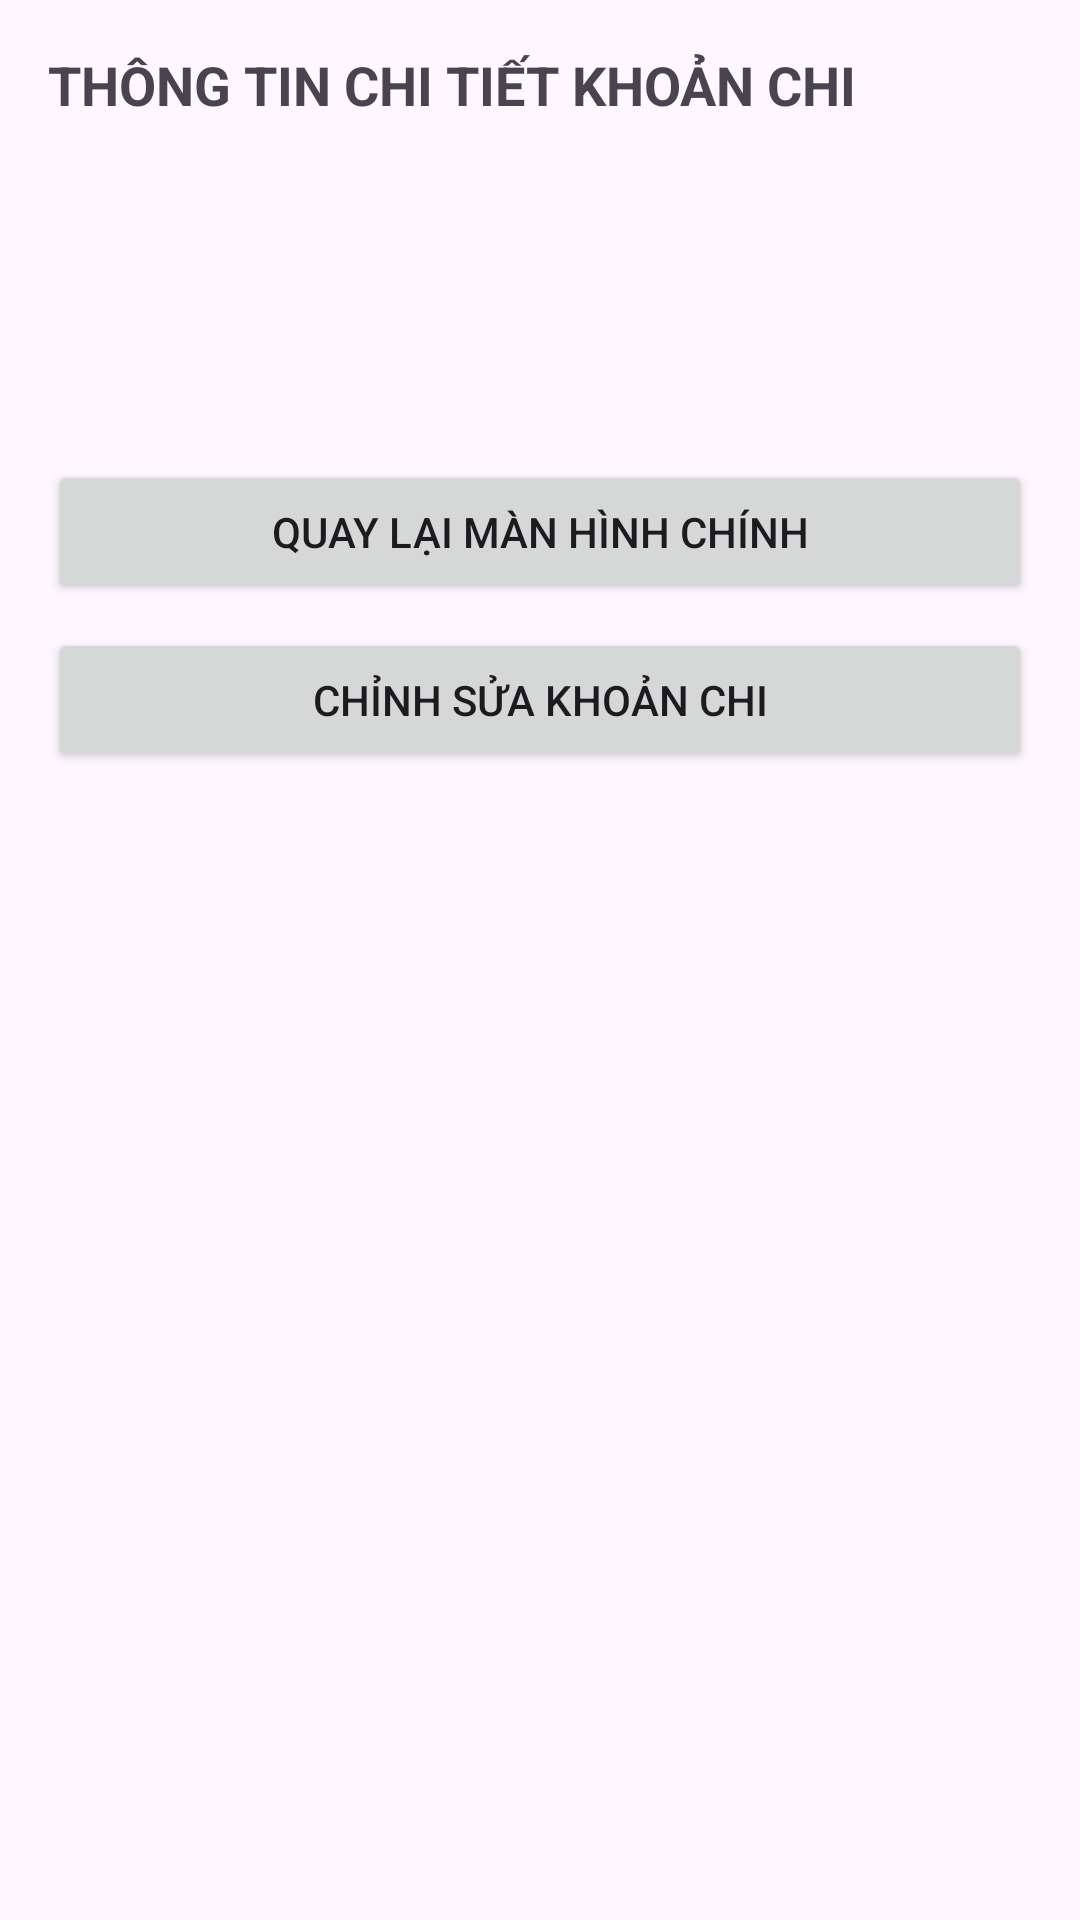

Produce the Android XML layout that renders to this screen, including the resource entries it uses.
<!-- AndroidManifest.xml: application theme Theme.KTGK_23115141122117_NguyenThanhTam -->
<!-- res/layout/activity_chi_tiet_chi_tieu.xml -->
<?xml version="1.0" encoding="utf-8"?>
<LinearLayout xmlns:android="http://schemas.android.com/apk/res/android"
    android:layout_width="match_parent"
    android:layout_height="match_parent"
    android:orientation="vertical"
    android:padding="16dp">

    <TextView
        android:layout_width="match_parent"
        android:layout_height="wrap_content"
        android:text="THÔNG TIN CHI TIẾT KHOẢN CHI"
        android:textSize="18sp"
        android:textStyle="bold"
        android:layout_marginBottom="16dp"/>

    <TextView
        android:id="@+id/tvTenKhoanChi_117"
        android:layout_width="match_parent"
        android:layout_height="wrap_content"
        android:textSize="16sp"
        android:layout_marginBottom="8dp"/>

    <TextView
        android:id="@+id/tvSoTien_117"
        android:layout_width="match_parent"
        android:layout_height="wrap_content"
        android:textSize="16sp"
        android:layout_marginBottom="8dp"/>

    <TextView
        android:id="@+id/tvGhiChu_117"
        android:layout_width="match_parent"
        android:layout_height="wrap_content"
        android:textSize="16sp"
        android:layout_marginBottom="16dp"/>

    <Button
        android:id="@+id/btnQuayLai_117"
        android:layout_width="match_parent"
        android:layout_height="wrap_content"
        android:text="Quay lại màn hình chính" />

    <Button
        android:id="@+id/btnChinhSua_117"
        android:layout_width="match_parent"
        android:layout_height="wrap_content"
        android:layout_marginTop="8dp"
        android:text="Chỉnh sửa khoản chi" />

</LinearLayout>
<!-- resources referenced by this layout -->
<resources>
  <style name="Theme.KTGK_23115141122117_NguyenThanhTam" parent="Base.Theme.KTGK_23115141122117_NguyenThanhTam" />
  <style name="Base.Theme.KTGK_23115141122117_NguyenThanhTam" parent="Theme.Material3.DayNight.NoActionBar">
          
          
      </style>
</resources>
